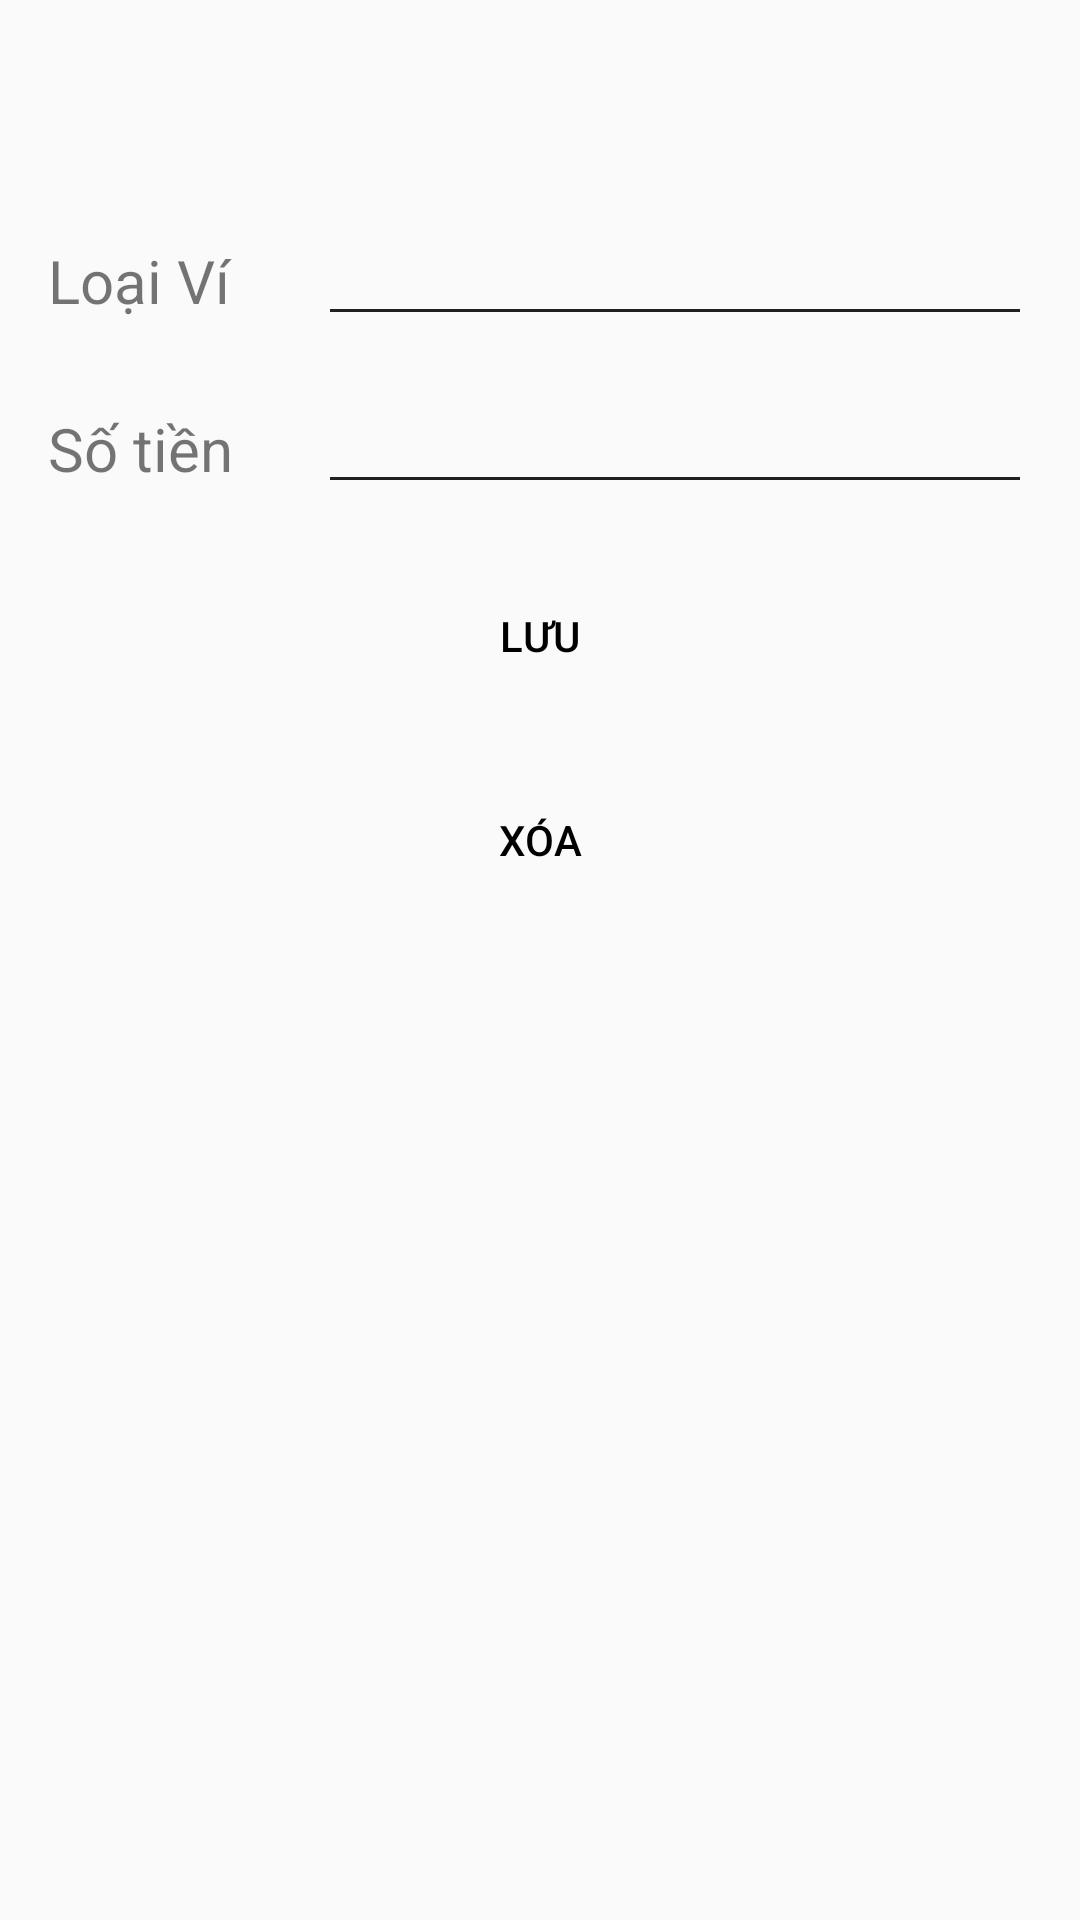

Here is an Android app screen rendered from its layout file. Give the layout XML and the strings, colors and styles it references.
<!-- AndroidManifest.xml: application theme Theme.MoneyManager -->
<!-- res/layout/activity_edit_vi_tien.xml -->
<?xml version="1.0" encoding="utf-8"?>
<LinearLayout xmlns:android="http://schemas.android.com/apk/res/android"
    xmlns:app="http://schemas.android.com/apk/res-auto"
    xmlns:tools="http://schemas.android.com/tools"
    android:layout_width="match_parent"
    android:layout_height="match_parent"
    android:orientation="vertical"
    android:id="@+id/edit_vitien"
    tools:context=".Edit_ViTien">

    <androidx.appcompat.widget.Toolbar
        android:id="@+id/frag_Toolbar_SuaViTien"
        android:layout_width="match_parent"
        android:layout_height="?attr/actionBarSize"
        android:theme="@style/ThemeOverlay.AppCompat.ActionBar"
        app:popupTheme="@style/ThemeOverlay.AppCompat.Light">


        <Button
            android:id="@+id/frag_Toolbar_SuaViTien_back"
            android:layout_width="wrap_content"
            android:layout_height="50dp"
            android:layout_gravity="left"
            android:background="@android:color/transparent"
            android:drawableLeft="@drawable/back"
            />

    </androidx.appcompat.widget.Toolbar>

    <androidx.appcompat.widget.Toolbar
        android:id="@+id/frag_Toolbar_SuaViTien_LoaiVi"
        android:layout_width="match_parent"
        android:layout_height="?attr/actionBarSize"
        android:theme="@style/ThemeOverlay.AppCompat.ActionBar"
        app:popupTheme="@style/ThemeOverlay.AppCompat.Light"
        tools:ignore="MissingConstraints">

        <TextView
            android:id="@+id/TextView_loaivi"
            android:layout_width="90dp"
            android:layout_height="wrap_content"
            android:text="Loại Ví"
            android:layout_marginTop="24dp"
            android:textSize="20dp"></TextView>

        <EditText
            android:id="@+id/editText_sua_loaivi"
            android:layout_width="match_parent"
            android:layout_height="wrap_content"
            android:layout_marginStart="16dp"
            android:layout_marginLeft="16dp"
            android:layout_marginTop="16dp"
            android:layout_marginEnd="16dp"
            android:layout_marginRight="16dp"
            android:ems="10"
            android:inputType="textPersonName"
            app:layout_constraintEnd_toEndOf="parent"
            app:layout_constraintStart_toStartOf="parent"
            app:layout_constraintTop_toTopOf="parent"
            />
    </androidx.appcompat.widget.Toolbar>

    <androidx.appcompat.widget.Toolbar
        android:id="@+id/frag_Toolbar_SuaViTien_SoTien"
        android:layout_width="match_parent"
        android:layout_height="?attr/actionBarSize"
        android:theme="@style/ThemeOverlay.AppCompat.ActionBar"
        app:popupTheme="@style/ThemeOverlay.AppCompat.Light"
        tools:ignore="MissingConstraints">

        <TextView
            android:id="@+id/TextView_sotien"
            android:layout_width="90dp"
            android:layout_height="wrap_content"
            android:text="Số tiền"
            android:layout_marginTop="24dp"
            android:textSize="20dp"></TextView>

        <EditText
            android:id="@+id/editText_sua_sotienvi"
            android:layout_width="match_parent"
            android:layout_height="wrap_content"
            android:layout_marginStart="16dp"
            android:layout_marginLeft="16dp"
            android:layout_marginTop="16dp"
            android:layout_marginEnd="16dp"
            android:layout_marginRight="16dp"
            android:ems="10"
            android:inputType="textPersonName"
            app:layout_constraintEnd_toEndOf="parent"
            app:layout_constraintStart_toStartOf="parent"
            app:layout_constraintTop_toTopOf="parent"
            />
    </androidx.appcompat.widget.Toolbar>

    <Button
        android:id="@+id/button_sua_vitien"
        android:layout_width="match_parent"
        android:layout_height="wrap_content"
        android:text="Lưu"
        android:textAlignment="center"
        android:textColor="@color/black"
        android:layout_marginTop="20dp"
        android:layout_marginRight="20dp"
        android:layout_marginLeft="20dp"
        android:background="@drawable/btn_round_corner"
        />

    <Button
        android:id="@+id/button_xoa_vitien"
        android:layout_width="match_parent"
        android:layout_height="wrap_content"
        android:text="Xóa"
        android:textAlignment="center"
        android:textColor="@color/black"
        android:layout_marginTop="20dp"
        android:layout_marginRight="20dp"
        android:layout_marginLeft="20dp"
        android:background="@drawable/btn_round_corner"
        />

</LinearLayout>
<!-- resources referenced by this layout -->
<resources>
  <color name="black">#FF000000</color>
  <style name="Theme.MoneyManager" parent="Theme.AppCompat.Light.NoActionBar">
          
          <item name="colorPrimary">@color/purple_500</item>
          <item name="colorPrimaryVariant">@color/purple_700</item>
          <item name="colorOnPrimary">@color/white</item>
          
          <item name="colorSecondary">@color/teal_200</item>
          <item name="colorSecondaryVariant">@color/teal_700</item>
          <item name="colorOnSecondary">@color/black</item>
          
          <item name="android:statusBarColor" tools:targetApi="l">?attr/colorPrimaryVariant</item>
          
      </style>
  <color name="purple_500">#FF6200EE</color>
  <color name="purple_700">#FF3700B3</color>
  <color name="white">#FFFFFFFF</color>
  <color name="teal_200">#FF03DAC5</color>
  <color name="teal_700">#FF018786</color>
</resources>
